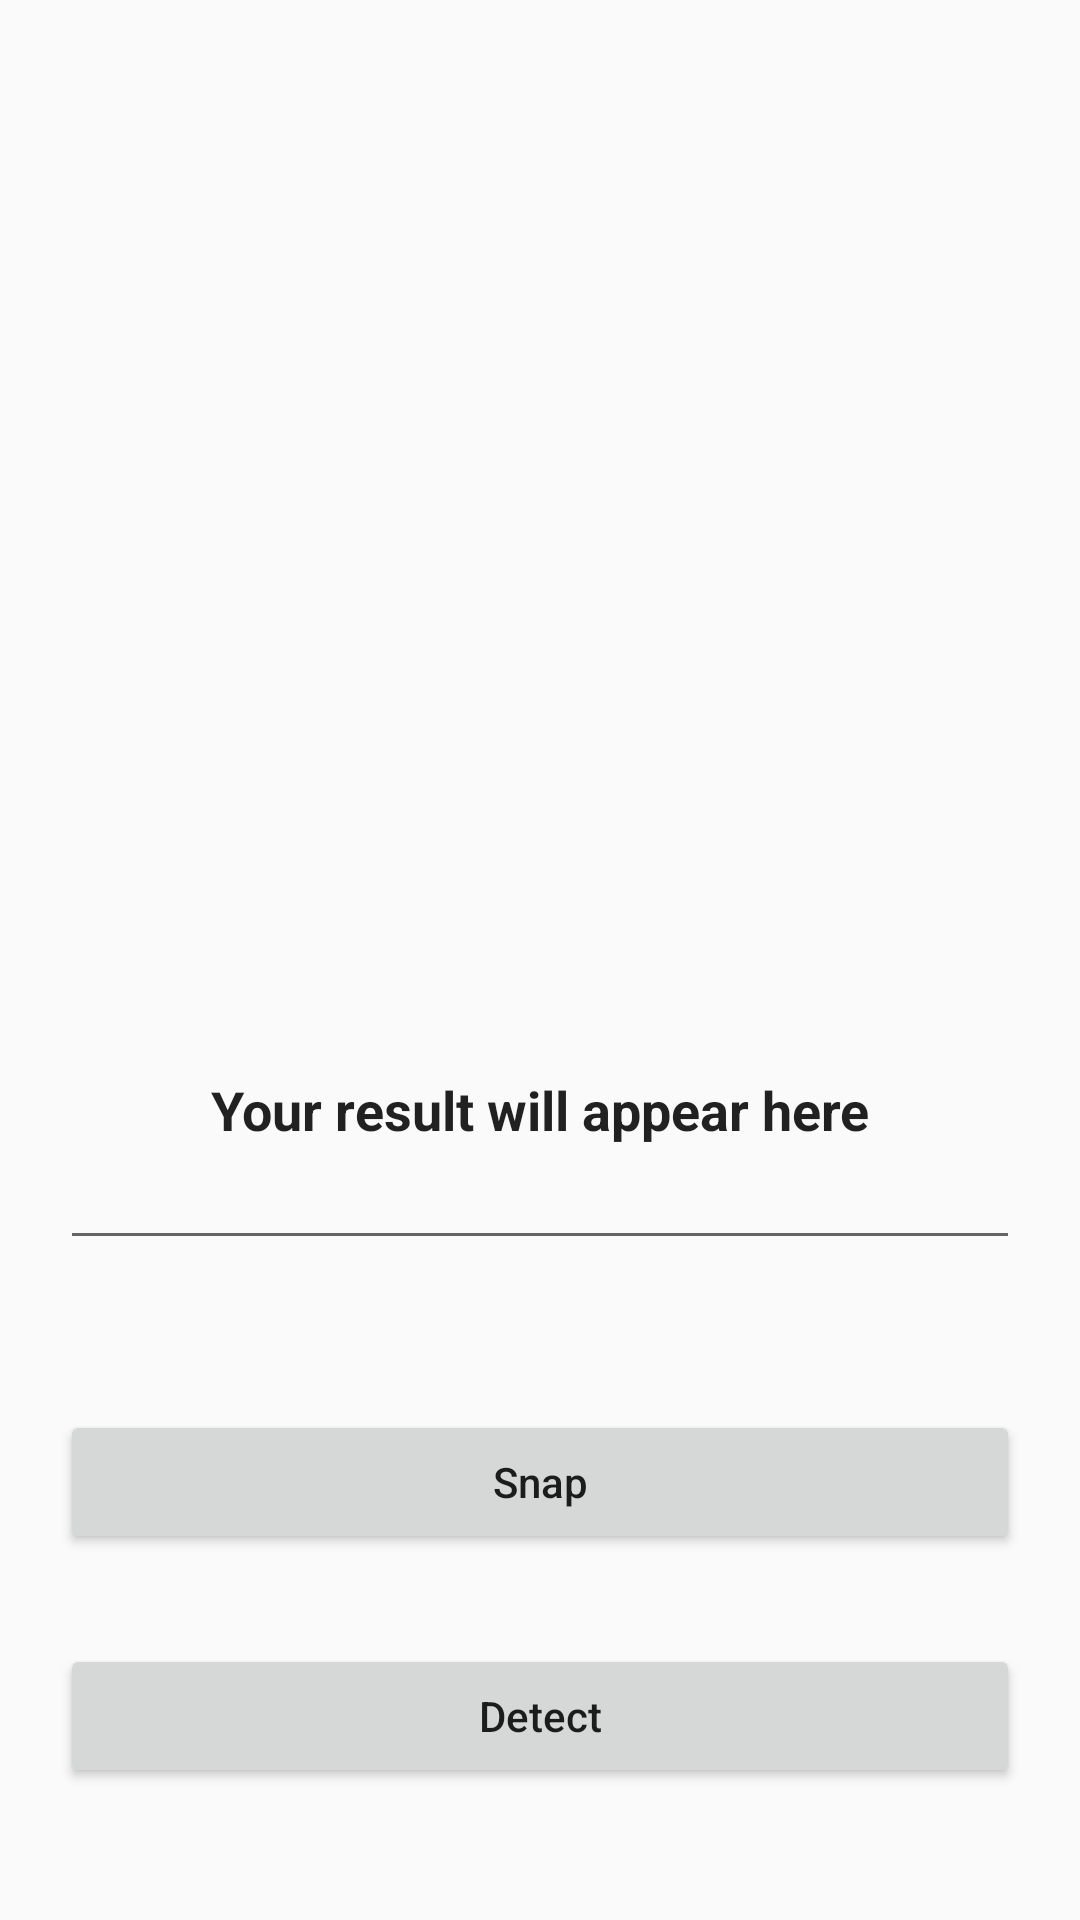

Reconstruct the res/layout file that produces this screen, plus the resources it refers to.
<!-- AndroidManifest.xml: application theme AppTheme -->
<!-- res/layout/activity_scan_bill.xml -->
<?xml version="1.0" encoding="utf-8"?>
<RelativeLayout xmlns:android="http://schemas.android.com/apk/res/android"
    xmlns:app="http://schemas.android.com/apk/res-auto"
    xmlns:tools="http://schemas.android.com/tools"
    android:layout_width="match_parent"
    android:layout_height="match_parent">

    <ImageView
        android:id="@+id/idIVCaptureImage"
        android:layout_width="250dp"
        android:layout_height="250dp"
        android:layout_centerHorizontal="true"
        android:layout_marginTop="50dp"
        android:src="@drawable/scanner" />

    <EditText
        android:id="@+id/idTVDetectorText"
        android:layout_width="match_parent"
        android:layout_height="100dp"
        android:layout_below="@id/idIVCaptureImage"
        android:layout_marginStart="20dp"
        android:layout_marginTop="20dp"
        android:layout_marginEnd="20dp"
        android:layout_marginBottom="20dp"
        android:gravity="center"
        android:padding="4dp"
        android:text="Your result will appear here"
        android:textAlignment="center"
        android:textColor="@color/quantum_black_100"
        android:textSize="18sp"
        android:textStyle="bold" />

    <Button
        android:id="@+id/idBtnSnap"
        android:layout_width="match_parent"
        android:layout_height="wrap_content"
        android:layout_marginStart="20dp"
        android:layout_marginEnd="20dp"
        android:layout_below="@id/idTVDetectorText"
        android:layout_marginTop="30dp"
        android:text="Snap"
        android:textAllCaps="false" />

    <Button
        android:id="@+id/idBtnDetect"
        android:layout_width="match_parent"
        android:layout_height="wrap_content"
        android:layout_marginStart="20dp"
        android:layout_marginEnd="20dp"
        android:layout_below="@id/idBtnSnap"
        android:layout_marginTop="30dp"
        android:text="Detect"
        android:textAllCaps="false" />


</RelativeLayout>
<!-- resources referenced by this layout -->
<resources>
  <style name="AppTheme" parent="Theme.AppCompat.Light.NoActionBar">
          
          <item name="colorPrimary">@android:color/holo_blue_light</item>
          <item name="colorPrimaryDark">@android:color/holo_blue_light</item>
          <item name="colorAccent">@android:color/holo_blue_light</item>
          <item name="android:windowLightNavigationBar" tools:targetApi="o_mr1">true</item>
          <item name="android:navigationBarColor">#FFFFFF</item>
      </style>
</resources>
